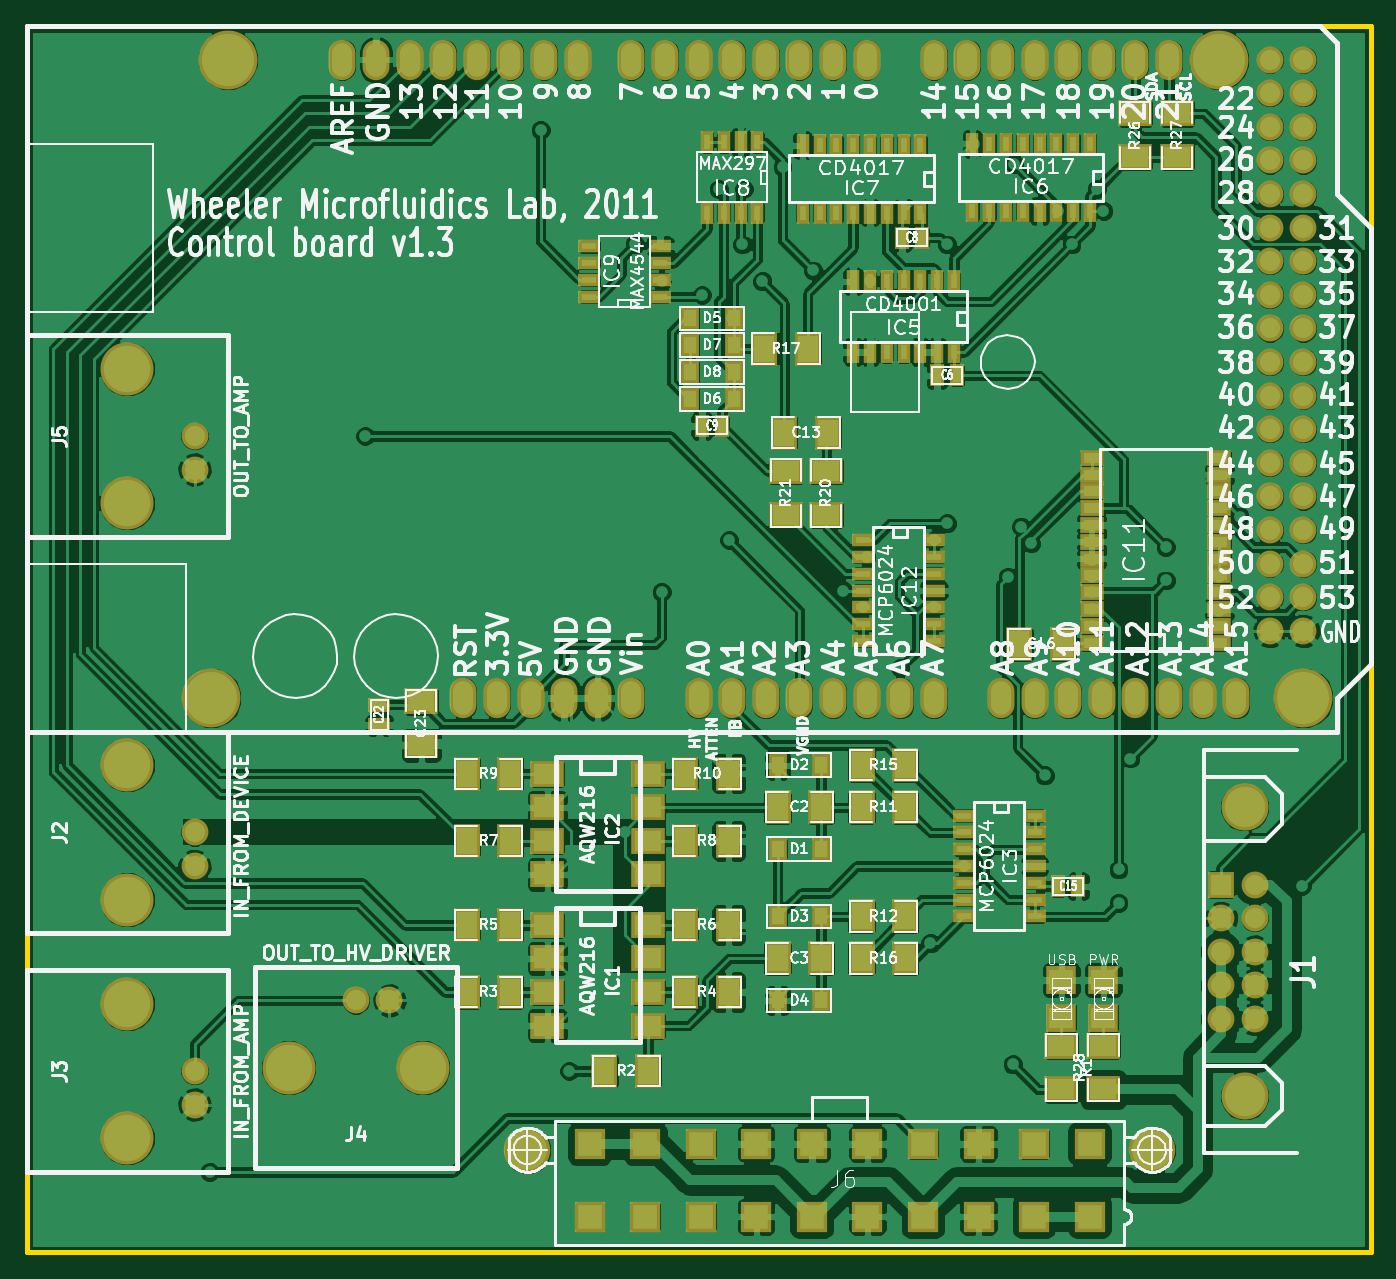
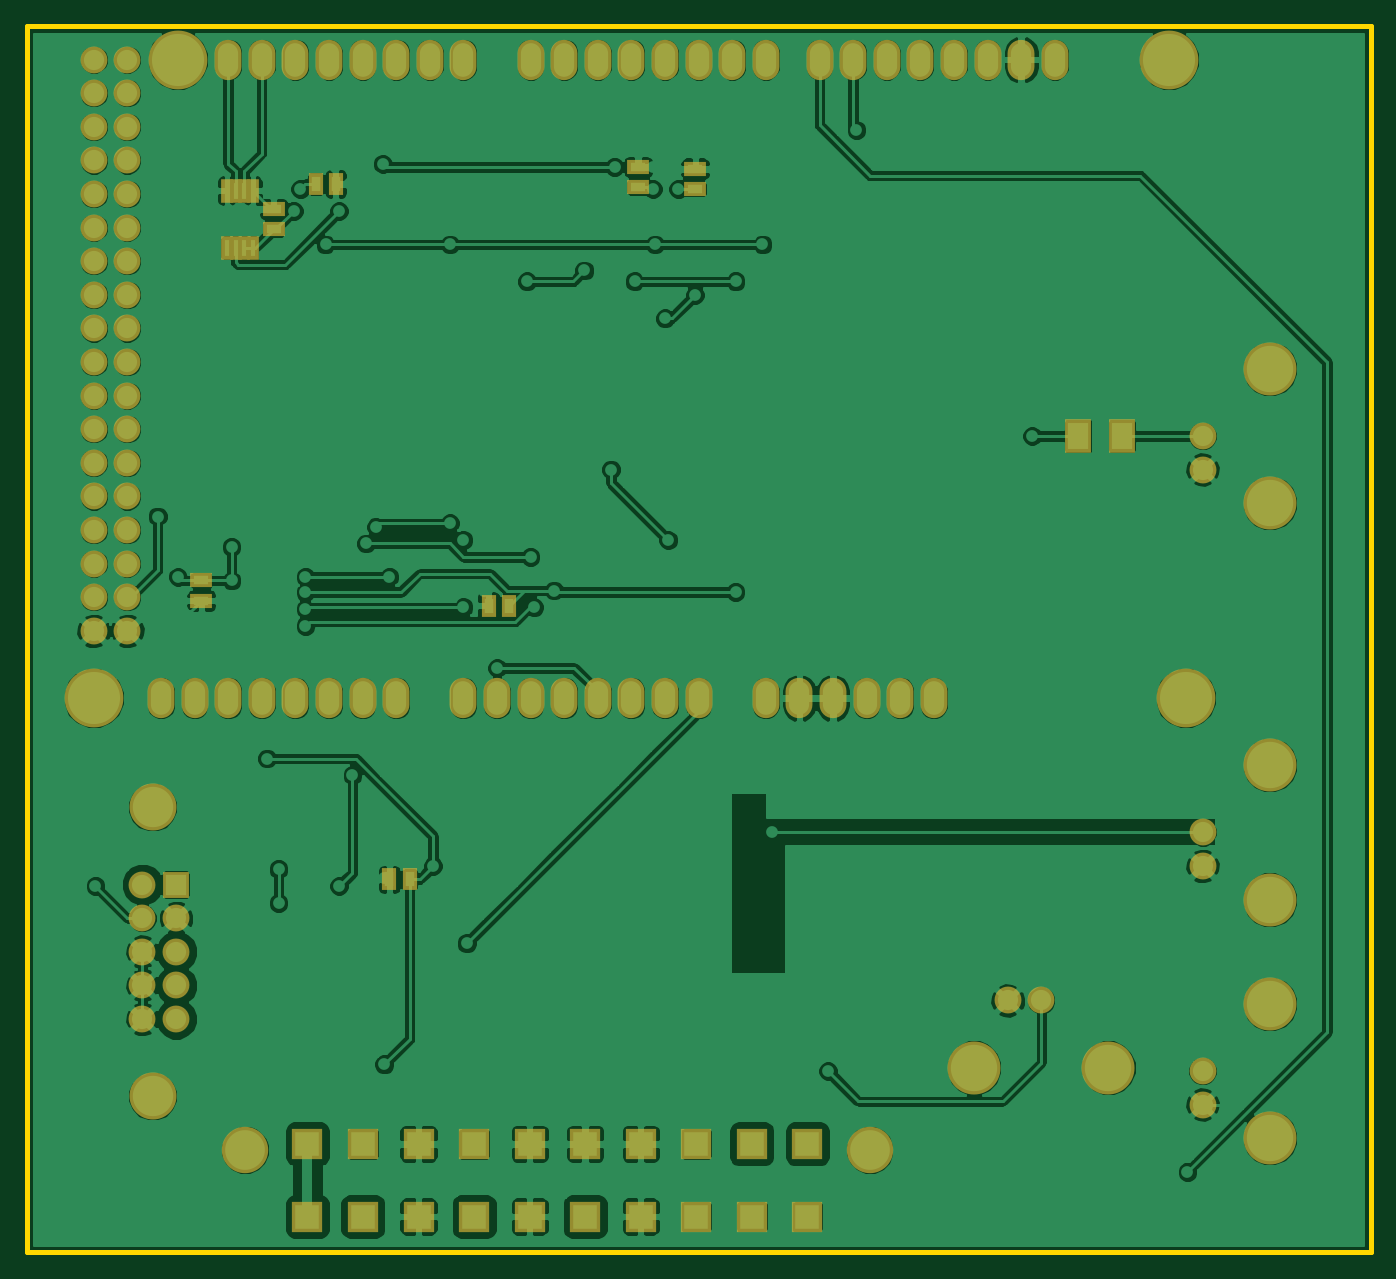
Circuit board: 7 layer files. Board 101.6 x 92.7 mm.
- top_copper: control-board-Component.gtl (330851 bytes)
- bottom_copper: control-board-Copper.gbl (175741 bytes)
- bottom_mask: control-board-Mask_Back.gbs (3815 bytes)
- top_mask: control-board-Mask_Front.gts (7629 bytes)
- outline: control-board-PCB_Edges.gbr (446 bytes)
- top_silk: control-board-SilkS_Front.gto (123219 bytes)
- drill: control-board.drl (3067 bytes)

=== top_copper: control-board-Component.gtl (330851 bytes, source omitted) ===
=== bottom_copper: control-board-Copper.gbl (175741 bytes, source omitted) ===
=== bottom_mask: control-board-Mask_Back.gbs ===
G04 (created by PCBNEW-RS274X (2011-11-27 BZR 3249)-stable) date 15/05/2012 4:09:25 PM*
G01*
G70*
G90*
%MOIN*%
G04 Gerber Fmt 3.4, Leading zero omitted, Abs format*
%FSLAX34Y34*%
G04 APERTURE LIST*
%ADD10C,0.006000*%
%ADD11C,0.140000*%
%ADD12R,0.080000X0.080000*%
%ADD13C,0.080000*%
%ADD14C,0.157800*%
%ADD15R,0.045000X0.065000*%
%ADD16R,0.065000X0.045000*%
%ADD17R,0.080000X0.100000*%
%ADD18R,0.035000X0.070000*%
%ADD19O,0.080000X0.120000*%
%ADD20C,0.175000*%
%ADD21R,0.090000X0.090000*%
%ADD22C,0.138100*%
G04 APERTURE END LIST*
G54D10*
G54D11*
X45400Y-40100D03*
X45400Y-31500D03*
G54D12*
X44700Y-33800D03*
G54D13*
X45700Y-33800D03*
X44700Y-34800D03*
X45700Y-34800D03*
X44700Y-35800D03*
X45700Y-35800D03*
X44700Y-36800D03*
X45700Y-36800D03*
X44700Y-37800D03*
X45700Y-37800D03*
G54D14*
X12150Y-30250D03*
X12150Y-34250D03*
G54D13*
X14150Y-33250D03*
X14150Y-32250D03*
G54D15*
X40550Y-12950D03*
X39950Y-12950D03*
G54D16*
X41800Y-14300D03*
X41800Y-13700D03*
G54D15*
X37750Y-33650D03*
X38350Y-33650D03*
G54D14*
X12150Y-37350D03*
X12150Y-41350D03*
G54D13*
X14150Y-40350D03*
X14150Y-39350D03*
G54D15*
X34800Y-25500D03*
X35400Y-25500D03*
G54D17*
X17850Y-20450D03*
X16550Y-20450D03*
G54D16*
X29250Y-13100D03*
X29250Y-12500D03*
X30950Y-13050D03*
X30950Y-12450D03*
X43950Y-24750D03*
X43950Y-25350D03*
G54D18*
X42416Y-13150D03*
X42672Y-13150D03*
X42928Y-13150D03*
X43184Y-13150D03*
X43184Y-14850D03*
X42928Y-14850D03*
X42672Y-14850D03*
X42416Y-14850D03*
G54D14*
X12150Y-18450D03*
X12150Y-22450D03*
G54D13*
X14150Y-21450D03*
X14150Y-20450D03*
G54D14*
X16950Y-39250D03*
X20950Y-39250D03*
G54D13*
X19950Y-37250D03*
X18950Y-37250D03*
G54D19*
X36150Y-09250D03*
X37150Y-09250D03*
X38150Y-09250D03*
X39150Y-09250D03*
X40150Y-09250D03*
X41150Y-09250D03*
X42150Y-09250D03*
X43150Y-09250D03*
X45150Y-28250D03*
X44150Y-28250D03*
X43150Y-28250D03*
X42150Y-28250D03*
X38150Y-28250D03*
X36150Y-28250D03*
X35150Y-28250D03*
X39150Y-28250D03*
X40150Y-28250D03*
X41150Y-28250D03*
X34150Y-28250D03*
X33150Y-28250D03*
X32150Y-28250D03*
X29150Y-28250D03*
X30150Y-28250D03*
X31150Y-28250D03*
X27150Y-28250D03*
X26150Y-28250D03*
X25150Y-28250D03*
X23150Y-28250D03*
X22150Y-28250D03*
X34150Y-09250D03*
X33150Y-09250D03*
X32150Y-09250D03*
X31150Y-09250D03*
X30150Y-09250D03*
X29150Y-09250D03*
X28150Y-09250D03*
X27150Y-09250D03*
X25550Y-09250D03*
X24550Y-09250D03*
X23550Y-09250D03*
X22550Y-09250D03*
X21550Y-09250D03*
X20550Y-09250D03*
X19550Y-09250D03*
X18550Y-09250D03*
X24150Y-28250D03*
G54D20*
X47150Y-28250D03*
X44650Y-09250D03*
X15150Y-09250D03*
X14650Y-28250D03*
G54D13*
X46150Y-10250D03*
X47150Y-10250D03*
X46150Y-11250D03*
X47150Y-11250D03*
X46150Y-12250D03*
X47150Y-12250D03*
X46150Y-13250D03*
X47150Y-13250D03*
X46150Y-09250D03*
X47150Y-09250D03*
X47150Y-14250D03*
X46150Y-14250D03*
X46150Y-15250D03*
X47150Y-15250D03*
X46150Y-16250D03*
X47150Y-16250D03*
X46150Y-17250D03*
X47150Y-17250D03*
X46150Y-18250D03*
X47150Y-18250D03*
X46150Y-19250D03*
X47150Y-19250D03*
X46150Y-20250D03*
X47150Y-20250D03*
X46150Y-21250D03*
X47150Y-21250D03*
X46150Y-22250D03*
X47150Y-22250D03*
X46150Y-23250D03*
X47150Y-23250D03*
X46150Y-24250D03*
X47150Y-24250D03*
X46150Y-25250D03*
X47150Y-25250D03*
X46150Y-26250D03*
X47150Y-26250D03*
G54D21*
X40790Y-43682D03*
X39137Y-43682D03*
X37483Y-43682D03*
X35830Y-43682D03*
X34176Y-43682D03*
X32524Y-43682D03*
X30870Y-43682D03*
X29217Y-43682D03*
X27563Y-43682D03*
X25910Y-43682D03*
X40790Y-41518D03*
X39137Y-41518D03*
X37483Y-41518D03*
X35830Y-41518D03*
X34176Y-41518D03*
X32524Y-41518D03*
X30870Y-41518D03*
X29217Y-41518D03*
X27563Y-41518D03*
X25910Y-41518D03*
G54D22*
X42641Y-41694D03*
X24059Y-41694D03*
M02*

=== top_mask: control-board-Mask_Front.gts (7629 bytes, source omitted) ===
=== outline: control-board-PCB_Edges.gbr ===
G04 (created by PCBNEW-RS274X (2011-11-27 BZR 3249)-stable) date 15/05/2012 4:09:25 PM*
G01*
G70*
G90*
%MOIN*%
G04 Gerber Fmt 3.4, Leading zero omitted, Abs format*
%FSLAX34Y34*%
G04 APERTURE LIST*
%ADD10C,0.006000*%
%ADD11C,0.015000*%
G04 APERTURE END LIST*
G54D10*
G54D11*
X49150Y-08250D02*
X49150Y-44750D01*
X09150Y-44750D02*
X09150Y-08250D01*
X09150Y-44750D02*
X49150Y-44750D01*
X09150Y-08250D02*
X49150Y-08250D01*
M02*

=== top_silk: control-board-SilkS_Front.gto (123219 bytes, source omitted) ===
=== drill: control-board.drl ===
M48
;DRILL file {Pcbnew (2011-11-27 BZR 3249)-stable} date 15/05/2012 4:09:30 PM
;FORMAT={-:-/ absolute / inch / decimal}
FMAT,2
INCH,TZ
T1C0.025
T2C0.032
T3C0.035
T4C0.050
T5C0.079
T6C0.098
T7C0.100
T8C0.125
%
G90
G05
M72
T1
X1.460Y4.235
X1.625Y2.425
X1.923Y2.045
X2.445Y1.135
X2.530Y3.935
X2.695Y3.225
X2.725Y1.475
X2.800Y1.245
X2.805Y1.585
X2.805Y2.510
X2.925Y1.625
X2.975Y1.310
X3.005Y2.355
X3.015Y1.695
X3.045Y1.475
X3.050Y1.245
X3.050Y1.310
X3.105Y1.585
X3.165Y1.245
X3.175Y2.145
X3.255Y1.553
X3.345Y2.505
X3.405Y2.555
X3.415Y2.405
X3.425Y1.585
X3.515Y2.735
X3.555Y2.505
X3.605Y3.555
X3.615Y2.355
X3.615Y2.555
X3.655Y1.475
X3.655Y2.305
X3.705Y3.325
X3.735Y1.175
X3.835Y2.415
X3.835Y2.465
X3.850Y3.360
X3.850Y3.915
X3.855Y1.235
X3.875Y2.315
X3.905Y2.365
X3.945Y3.055
X3.985Y1.375
X3.985Y3.385
X4.025Y1.475
X4.085Y2.415
X4.085Y2.465
X4.085Y2.510
X4.085Y2.560
X4.085Y2.610
X4.100Y1.310
X4.120Y1.375
X4.125Y2.715
X4.145Y2.475
X4.165Y3.335
X4.165Y3.435
X4.200Y3.005
X4.305Y2.375
X4.305Y2.475
X4.465Y2.465
X4.465Y2.565
X4.525Y2.285
X4.710Y3.385
T2
X1.855Y0.925
X1.955Y0.925
X2.055Y0.925
X2.155Y0.925
X2.215Y2.825
X2.255Y0.925
X2.315Y2.825
X2.355Y0.925
X2.415Y2.825
X2.455Y0.925
X2.515Y2.825
X2.555Y0.925
X2.615Y2.825
X2.715Y0.925
X2.715Y2.825
X2.815Y0.925
X2.915Y0.925
X2.915Y2.825
X3.015Y0.925
X3.015Y2.825
X3.115Y0.925
X3.115Y2.825
X3.215Y0.925
X3.215Y2.825
X3.315Y0.925
X3.315Y2.825
X3.415Y0.925
X3.415Y2.825
X3.515Y2.825
X3.615Y0.925
X3.615Y2.825
X3.715Y0.925
X3.815Y0.925
X3.815Y2.825
X3.915Y0.925
X3.915Y2.825
X4.015Y0.925
X4.015Y2.825
X4.115Y0.925
X4.115Y2.825
X4.215Y0.925
X4.215Y2.825
X4.315Y0.925
X4.315Y2.825
X4.415Y2.825
X4.470Y3.380
X4.470Y3.480
X4.470Y3.580
X4.470Y3.680
X4.470Y3.780
X4.515Y2.825
X4.570Y3.380
X4.570Y3.480
X4.570Y3.580
X4.570Y3.680
X4.570Y3.780
X4.615Y0.925
X4.615Y1.025
X4.615Y1.125
X4.615Y1.225
X4.615Y1.325
X4.615Y1.425
X4.615Y1.525
X4.615Y1.625
X4.615Y1.725
X4.615Y1.825
X4.615Y1.925
X4.615Y2.025
X4.615Y2.125
X4.615Y2.225
X4.615Y2.325
X4.615Y2.425
X4.615Y2.525
X4.615Y2.625
X4.715Y0.925
X4.715Y1.025
X4.715Y1.125
X4.715Y1.225
X4.715Y1.325
X4.715Y1.425
X4.715Y1.525
X4.715Y1.625
X4.715Y1.725
X4.715Y1.825
X4.715Y1.925
X4.715Y2.025
X4.715Y2.125
X4.715Y2.225
X4.715Y2.325
X4.715Y2.425
X4.715Y2.525
X4.715Y2.625
T3
X1.415Y2.045
X1.415Y2.145
X1.415Y3.225
X1.415Y3.325
X1.415Y3.935
X1.415Y4.035
X1.895Y3.725
X1.995Y3.725
T4
X2.591Y4.152
X2.591Y4.368
X2.756Y4.152
X2.756Y4.368
X2.922Y4.152
X2.922Y4.368
X3.087Y4.152
X3.087Y4.368
X3.252Y4.152
X3.252Y4.368
X3.418Y4.152
X3.418Y4.368
X3.583Y4.152
X3.583Y4.368
X3.748Y4.152
X3.748Y4.368
X3.914Y4.152
X3.914Y4.368
X4.079Y4.152
X4.079Y4.368
T5
X1.215Y1.845
X1.215Y2.245
X1.215Y3.025
X1.215Y3.425
X1.215Y3.735
X1.215Y4.135
X1.695Y3.925
X2.095Y3.925
T6
X2.406Y4.169
X4.264Y4.169
T7
X4.540Y3.150
X4.540Y4.010
T8
X1.465Y2.825
X1.515Y0.925
X4.465Y0.925
X4.715Y2.825
T0
M30
